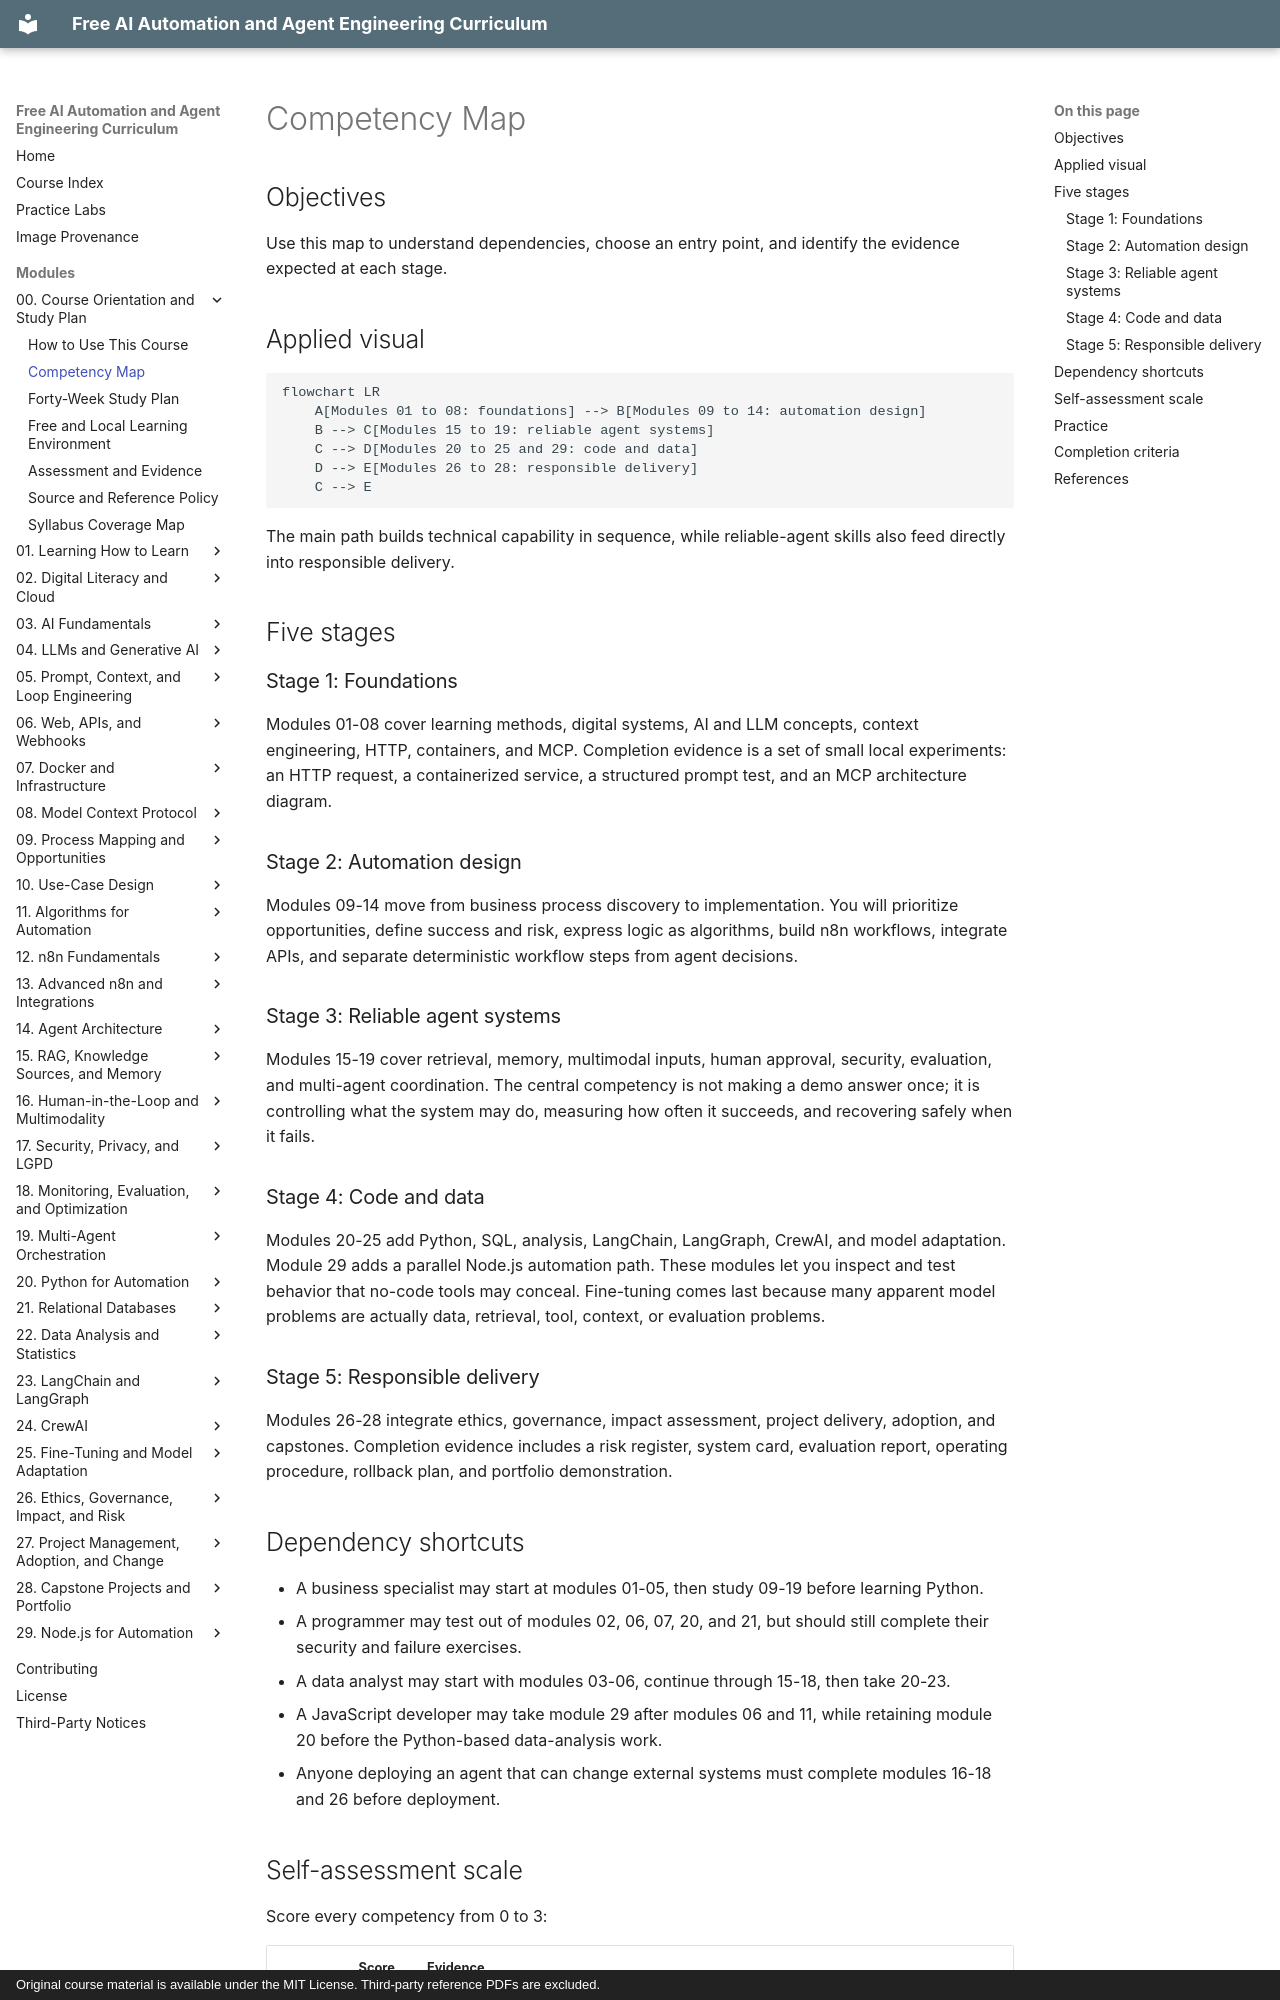

repository: velrino/course · page: 00-course-orientation-and-study-plan/02-competency-map/index.html · generator: mkdocs · copyright: Original course material is available under the MIT License. Third-party reference PDFs are excluded.

# Competency Map

## Objectives

Use this map to understand dependencies, choose an entry point, and identify the evidence expected at each stage.

## Applied visual

```mermaid
flowchart LR
    A[Modules 01 to 08: foundations] --> B[Modules 09 to 14: automation design]
    B --> C[Modules 15 to 19: reliable agent systems]
    C --> D[Modules 20 to 25 and 29: code and data]
    D --> E[Modules 26 to 28: responsible delivery]
    C --> E
```

The main path builds technical capability in sequence, while reliable-agent skills also feed directly into responsible delivery.

## Five stages

### Stage 1: Foundations

Modules 01-08 cover learning methods, digital systems, AI and LLM concepts, context engineering, HTTP, containers, and MCP. Completion evidence is a set of small local experiments: an HTTP request, a containerized service, a structured prompt test, and an MCP architecture diagram.

### Stage 2: Automation design

Modules 09-14 move from business process discovery to implementation. You will prioritize opportunities, define success and risk, express logic as algorithms, build n8n workflows, integrate APIs, and separate deterministic workflow steps from agent decisions.

### Stage 3: Reliable agent systems

Modules 15-19 cover retrieval, memory, multimodal inputs, human approval, security, evaluation, and multi-agent coordination. The central competency is not making a demo answer once; it is controlling what the system may do, measuring how often it succeeds, and recovering safely when it fails.

### Stage 4: Code and data

Modules 20-25 add Python, SQL, analysis, LangChain, LangGraph, CrewAI, and model adaptation. Module 29 adds a parallel Node.js automation path. These modules let you inspect and test behavior that no-code tools may conceal. Fine-tuning comes last because many apparent model problems are actually data, retrieval, tool, context, or evaluation problems.

### Stage 5: Responsible delivery

Modules 26-28 integrate ethics, governance, impact assessment, project delivery, adoption, and capstones. Completion evidence includes a risk register, system card, evaluation report, operating procedure, rollback plan, and portfolio demonstration.
